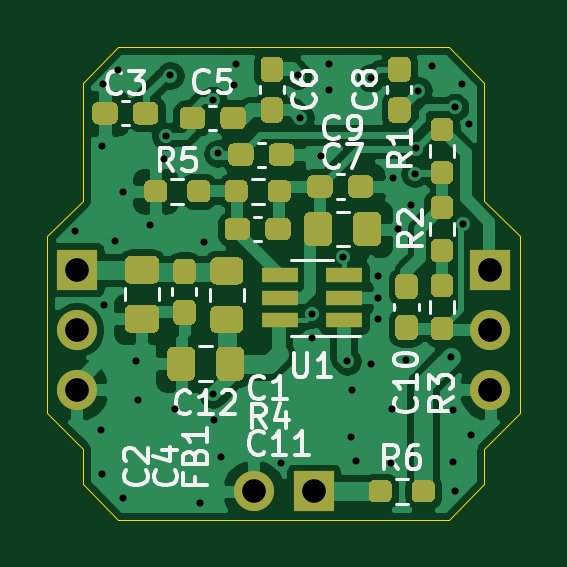
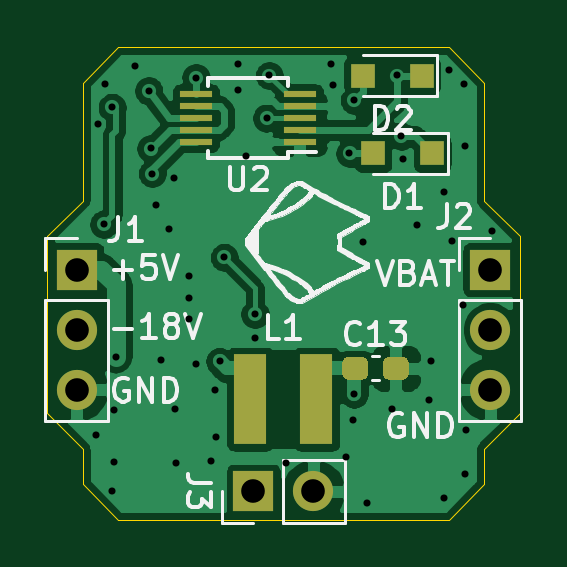
Circuit board: 9 layer files. Board 20.0 x 20.0 mm.
- bottom_copper: GBPOCKET_DCDC-B_Cu.gbr (51124 bytes)
- bottom_mask: GBPOCKET_DCDC-B_Mask.gbr (1971 bytes)
- bottom_silk: GBPOCKET_DCDC-B_SilkS.gbr (31462 bytes)
- outline: GBPOCKET_DCDC-Edge_Cuts.gbr (1196 bytes)
- top_copper: GBPOCKET_DCDC-F_Cu.gbr (75749 bytes)
- top_mask: GBPOCKET_DCDC-F_Mask.gbr (13206 bytes)
- top_silk: GBPOCKET_DCDC-F_SilkS.gbr (15664 bytes)
- drill: GBPOCKET_DCDC-NPTH.drl (312 bytes)
- drill: GBPOCKET_DCDC-PTH.drl (1384 bytes)

=== bottom_copper: GBPOCKET_DCDC-B_Cu.gbr (51124 bytes, source omitted) ===
=== bottom_mask: GBPOCKET_DCDC-B_Mask.gbr ===
%TF.GenerationSoftware,KiCad,Pcbnew,5.99.0+really5.1.10+dfsg1-1*%
%TF.CreationDate,2021-11-14T15:35:52+01:00*%
%TF.ProjectId,GBPOCKET_DCDC,4742504f-434b-4455-945f-444344432e6b,Rev1*%
%TF.SameCoordinates,PX7102aa0PY5f5e100*%
%TF.FileFunction,Soldermask,Bot*%
%TF.FilePolarity,Negative*%
%FSLAX46Y46*%
G04 Gerber Fmt 4.6, Leading zero omitted, Abs format (unit mm)*
G04 Created by KiCad (PCBNEW 5.99.0+really5.1.10+dfsg1-1) date 2021-11-14 15:35:52*
%MOMM*%
%LPD*%
G01*
G04 APERTURE LIST*
%ADD10O,1.700000X1.700000*%
%ADD11R,1.700000X1.700000*%
%ADD12R,1.400000X0.300000*%
%ADD13R,1.400000X3.800000*%
%ADD14R,1.000000X1.000000*%
G04 APERTURE END LIST*
D10*
%TO.C,J3*%
X8730000Y1200000D03*
D11*
X11270000Y1200000D03*
%TD*%
%TO.C,C13*%
G36*
G01*
X5775000Y6637500D02*
X5775000Y6162500D01*
G75*
G02*
X5537500Y5925000I-237500J0D01*
G01*
X4937500Y5925000D01*
G75*
G02*
X4700000Y6162500I0J237500D01*
G01*
X4700000Y6637500D01*
G75*
G02*
X4937500Y6875000I237500J0D01*
G01*
X5537500Y6875000D01*
G75*
G02*
X5775000Y6637500I0J-237500D01*
G01*
G37*
G36*
G01*
X7500000Y6637500D02*
X7500000Y6162500D01*
G75*
G02*
X7262500Y5925000I-237500J0D01*
G01*
X6662500Y5925000D01*
G75*
G02*
X6425000Y6162500I0J237500D01*
G01*
X6425000Y6637500D01*
G75*
G02*
X6662500Y6875000I237500J0D01*
G01*
X7262500Y6875000D01*
G75*
G02*
X7500000Y6637500I0J-237500D01*
G01*
G37*
%TD*%
D10*
%TO.C,J2*%
X1250000Y5500000D03*
X1250000Y8040000D03*
D11*
X1250000Y10580000D03*
%TD*%
D12*
%TO.C,U2*%
X13700000Y16000000D03*
X13700000Y16500000D03*
X13700000Y17000000D03*
X13700000Y17500000D03*
X13700000Y18000000D03*
X9300000Y18000000D03*
X9300000Y17500000D03*
X9300000Y17000000D03*
X9300000Y16500000D03*
X9300000Y16000000D03*
%TD*%
D13*
%TO.C,L1*%
X11400000Y5100000D03*
X8600000Y5100000D03*
%TD*%
D10*
%TO.C,J1*%
X18750000Y5500000D03*
X18750000Y8040000D03*
D11*
X18750000Y10580000D03*
%TD*%
D14*
%TO.C,D2*%
X6650000Y18800000D03*
X4150000Y18800000D03*
%TD*%
%TO.C,D1*%
X6200000Y15500000D03*
X3700000Y15500000D03*
%TD*%
M02*

=== bottom_silk: GBPOCKET_DCDC-B_SilkS.gbr (31462 bytes, source omitted) ===
=== outline: GBPOCKET_DCDC-Edge_Cuts.gbr ===
%TF.GenerationSoftware,KiCad,Pcbnew,5.99.0+really5.1.10+dfsg1-1*%
%TF.CreationDate,2021-11-14T15:35:52+01:00*%
%TF.ProjectId,GBPOCKET_DCDC,4742504f-434b-4455-945f-444344432e6b,Rev1*%
%TF.SameCoordinates,PX7102aa0PY5f5e100*%
%TF.FileFunction,Profile,NP*%
%FSLAX46Y46*%
G04 Gerber Fmt 4.6, Leading zero omitted, Abs format (unit mm)*
G04 Created by KiCad (PCBNEW 5.99.0+really5.1.10+dfsg1-1) date 2021-11-14 15:35:52*
%MOMM*%
%LPD*%
G01*
G04 APERTURE LIST*
%TA.AperFunction,Profile*%
%ADD10C,0.050000*%
%TD*%
G04 APERTURE END LIST*
D10*
X18500000Y3000000D02*
X18500000Y1500000D01*
X18500000Y3000000D02*
X20000000Y4500000D01*
X20000000Y4500000D02*
X20000000Y12000000D01*
X20000000Y12000000D02*
X18500000Y13500000D01*
X1500000Y3000000D02*
X1500000Y1500000D01*
X0Y12000000D02*
X1500000Y13500000D01*
X0Y4500000D02*
X0Y12000000D01*
X1500000Y3000000D02*
X0Y4500000D01*
X3000000Y20000000D02*
X1500000Y18500000D01*
X17000000Y20000000D02*
X18500000Y18500000D01*
X17000000Y0D02*
X18500000Y1500000D01*
X3000000Y0D02*
X1500000Y1500000D01*
X1500000Y13500000D02*
X1500000Y18500000D01*
X17000000Y0D02*
X3000000Y0D01*
X18500000Y18500000D02*
X18500000Y13500000D01*
X3000000Y20000000D02*
X17000000Y20000000D01*
M02*

=== top_copper: GBPOCKET_DCDC-F_Cu.gbr (75749 bytes, source omitted) ===
=== top_mask: GBPOCKET_DCDC-F_Mask.gbr (13206 bytes, source omitted) ===
=== top_silk: GBPOCKET_DCDC-F_SilkS.gbr (15664 bytes, source omitted) ===
=== drill: GBPOCKET_DCDC-NPTH.drl ===
M48
; DRILL file {KiCad 5.99.0+really5.1.10+dfsg1-1} date Sun Nov 14 15:35:53 2021
; FORMAT={-:-/ absolute / inch / decimal}
; #@! TF.CreationDate,2021-11-14T15:35:53+01:00
; #@! TF.GenerationSoftware,Kicad,Pcbnew,5.99.0+really5.1.10+dfsg1-1
; #@! TF.FileFunction,NonPlated,1,2,NPTH
FMAT,2
INCH
%
G90
G05
T0
M30

=== drill: GBPOCKET_DCDC-PTH.drl ===
M48
; DRILL file {KiCad 5.99.0+really5.1.10+dfsg1-1} date Sun Nov 14 15:35:53 2021
; FORMAT={-:-/ absolute / inch / decimal}
; #@! TF.CreationDate,2021-11-14T15:35:53+01:00
; #@! TF.GenerationSoftware,Kicad,Pcbnew,5.99.0+really5.1.10+dfsg1-1
; #@! TF.FileFunction,Plated,1,2,PTH
FMAT,2
INCH
T1C0.0118
T2C0.0394
%
G90
G05
T1
X0.0453Y0.4803
X0.0886Y0.1496
X0.0906Y0.622
X0.0906Y0.0768
X0.0925Y0.7264
X0.0945Y0.3583
X0.1122Y0.4646
X0.1181Y0.75
X0.126Y0.5453
X0.126Y0.0354
X0.1476Y0.2638
X0.1516Y0.1988
X0.1713Y0.4902
X0.1949Y0.6004
X0.1971Y0.639
X0.2047Y0.7402
X0.2126Y0.185
X0.2539Y0.0276
X0.2618Y0.4626
X0.2756Y0.6988
X0.2756Y0.2087
X0.2776Y0.1654
X0.2835Y0.6102
X0.2894Y0.1043
X0.311Y0.7244
X0.315Y0.7598
X0.3898Y0.0945
X0.4173Y0.7402
X0.4213Y0.6693
X0.4409Y0.3425
X0.4409Y0.3031
X0.4567Y0.6063
X0.4685Y0.7598
X0.4685Y0.7165
X0.4921Y0.437
X0.5Y0.2638
X0.5059Y0.1378
X0.5079Y0.2165
X0.5138Y0.0984
X0.5394Y0.7362
X0.5394Y0.2598
X0.5512Y0.4055
X0.5512Y0.3701
X0.5512Y0.3346
X0.5728Y0.0945
X0.5748Y0.185
X0.5768Y0.5689
X0.5846Y0.4843
X0.5984Y0.2657
X0.6063Y0.5236
X0.6122Y0.5768
X0.6146Y0.6185
X0.6181Y0.7146
X0.6417Y0.7559
X0.6732Y0.2717
X0.6752Y0.1831
X0.6752Y0.0965
X0.6791Y0.687
X0.6791Y0.0472
X0.6909Y0.7264
X0.6929Y0.4921
X0.7028Y0.6594
X0.7067Y0.1417
T2
X0.0492Y0.4165
X0.0492Y0.3165
X0.0492Y0.2165
X0.3437Y0.0472
X0.4437Y0.0472
X0.7382Y0.4165
X0.7382Y0.3165
X0.7382Y0.2165
T0
M30

